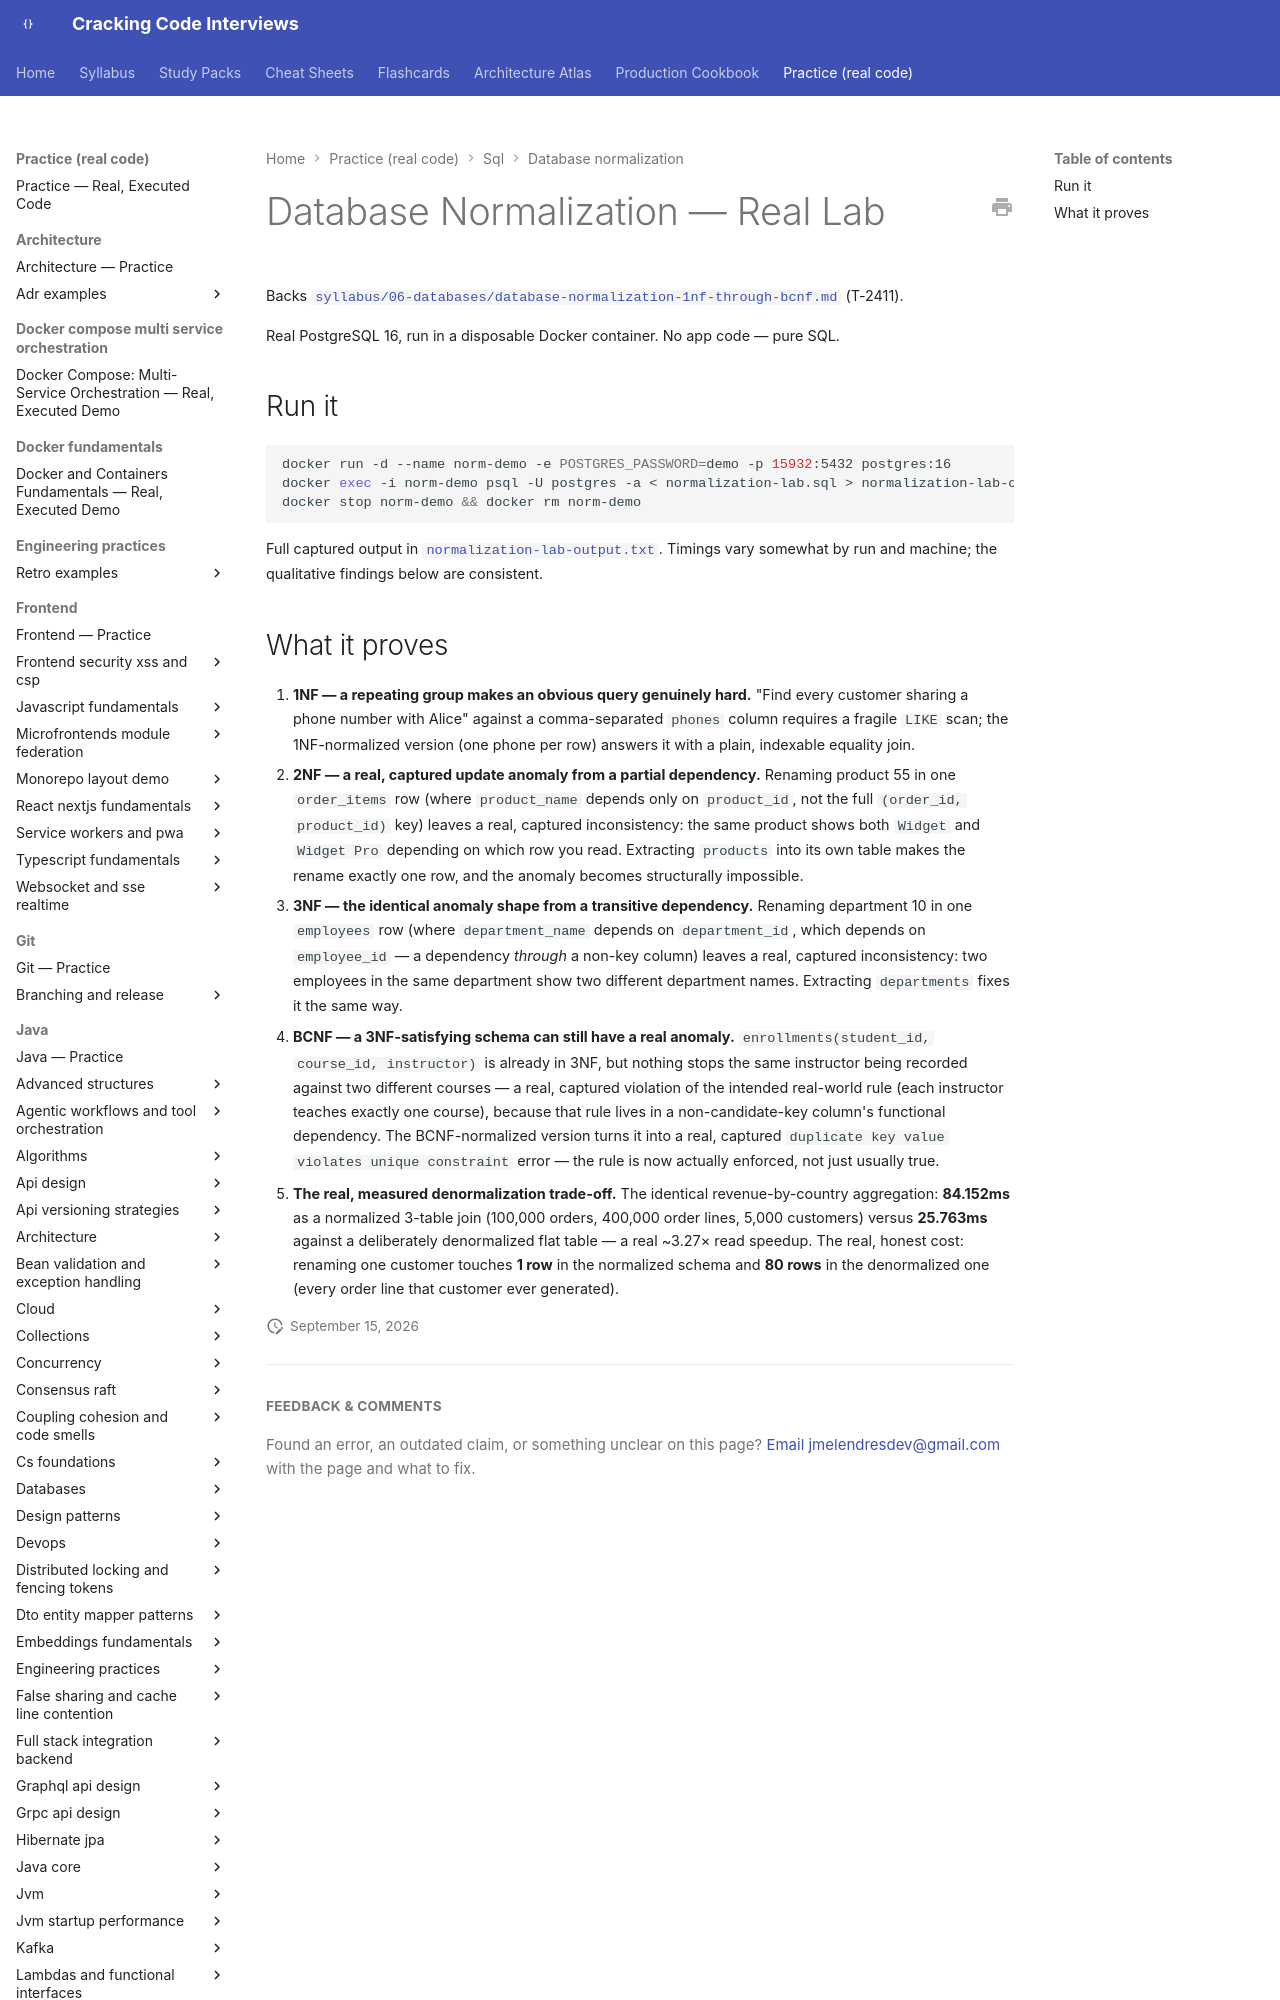

repository: JuanMelendres/cracking-code-interviews · page: practice/sql/database-normalization/index.html · generator: mkdocs

# Database Normalization — Real Lab

Backs [`syllabus/06-databases/database-normalization-1nf-through-bcnf.md`](../../../syllabus/06-databases/database-normalization-1nf-through-bcnf.md) (T-2411).

Real PostgreSQL 16, run in a disposable Docker container. No app code —
pure SQL.

## Run it

```bash
docker run -d --name norm-demo -e POSTGRES_PASSWORD=demo -p 15932:5432 postgres:16
docker exec -i norm-demo psql -U postgres -a < normalization-lab.sql > normalization-lab-output.txt
docker stop norm-demo && docker rm norm-demo
```

Full captured output in [`normalization-lab-output.txt`](normalization-lab-output.txt).
Timings vary somewhat by run and machine; the qualitative findings below
are consistent.
